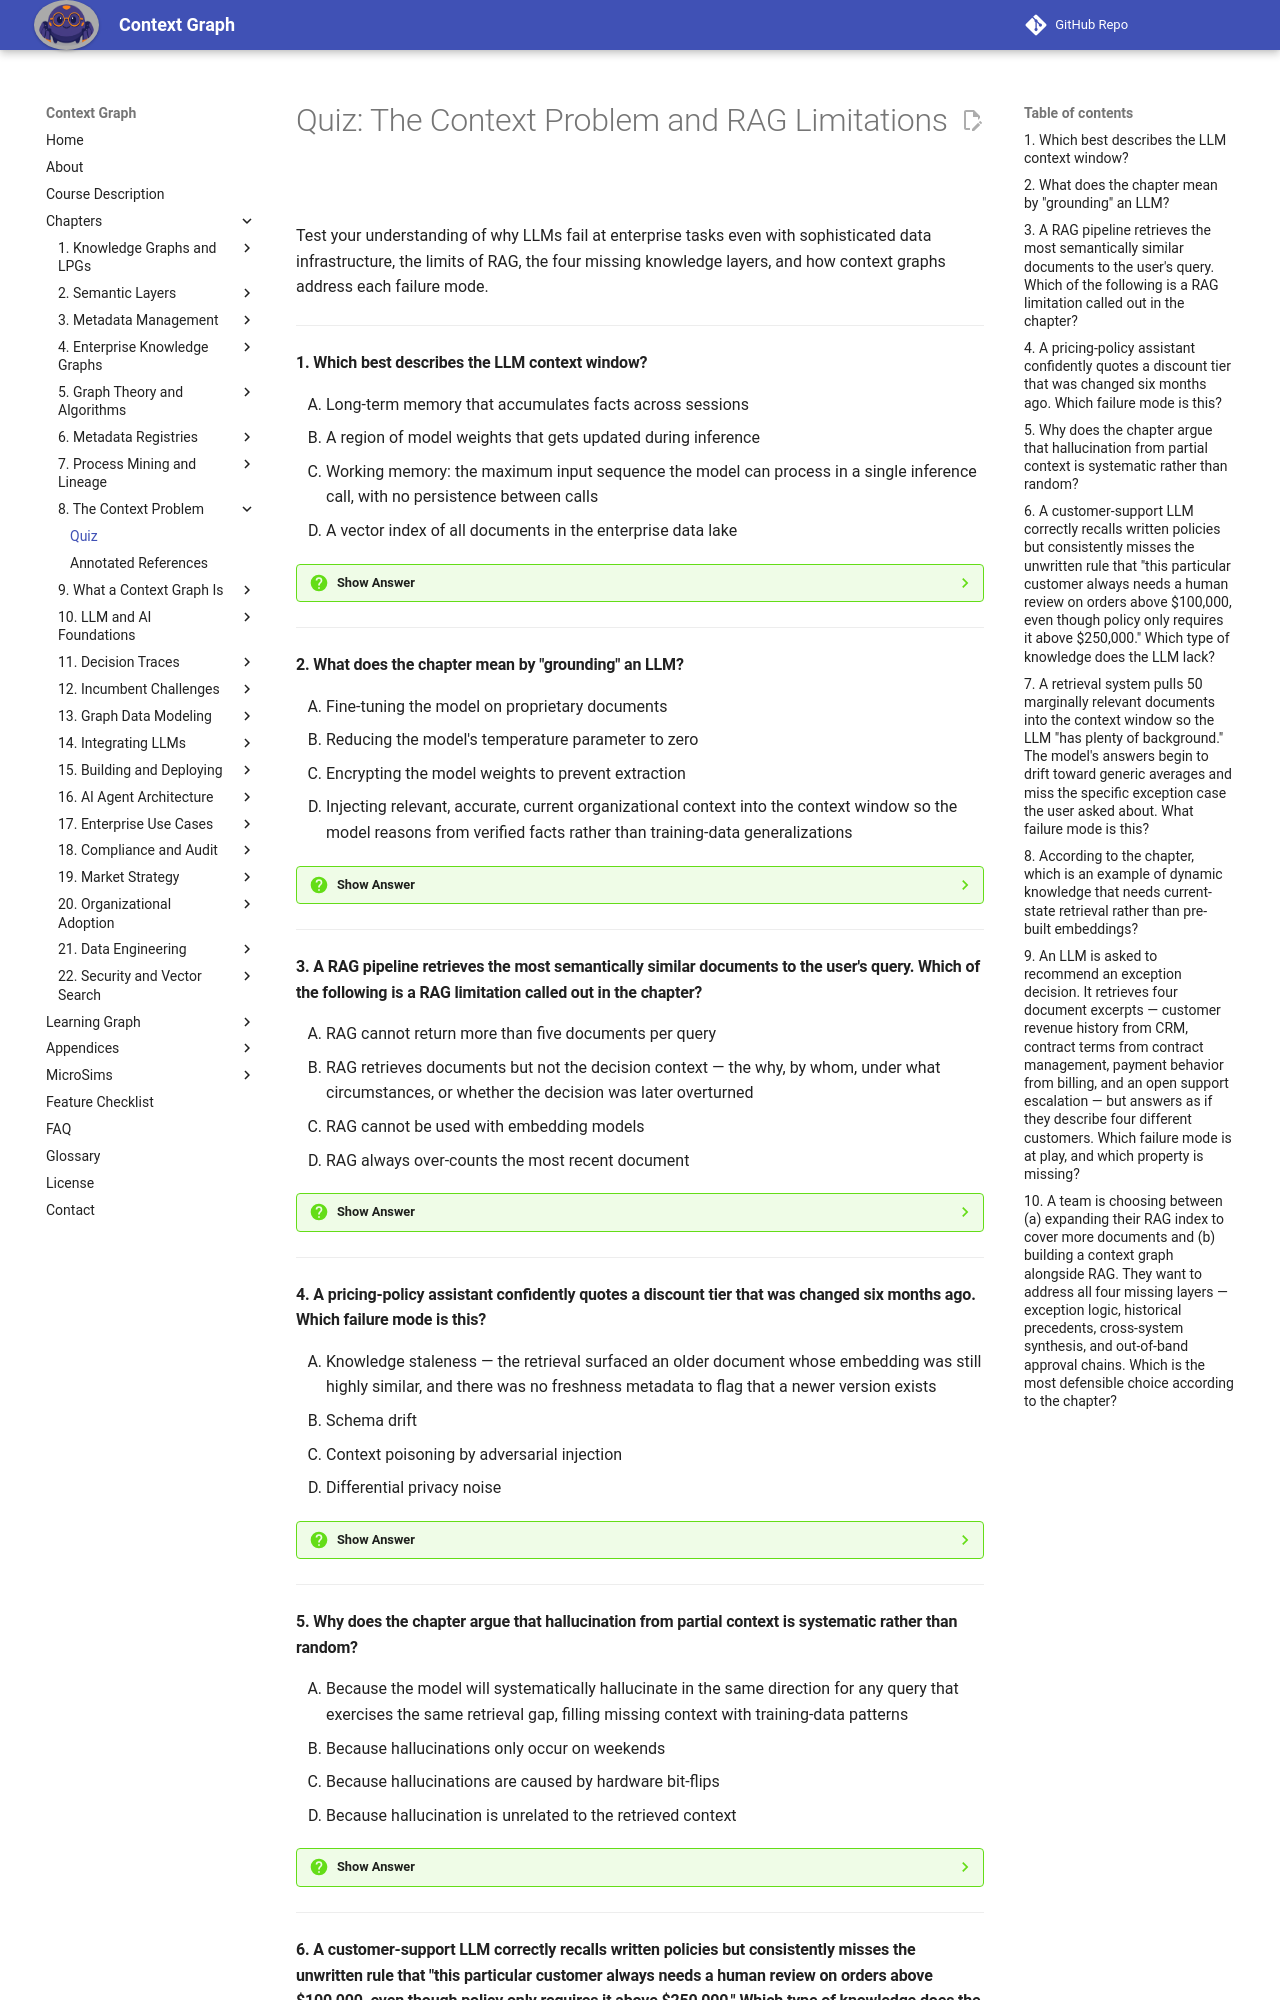

repository: dmccreary/context-graph · page: chapters/08-context-problem/quiz/index.html · generator: mkdocs

# Quiz: The Context Problem and RAG Limitations

Test your understanding of why LLMs fail at enterprise tasks even with sophisticated data infrastructure, the limits of RAG, the four missing knowledge layers, and how context graphs address each failure mode.

---

#### 1. Which best describes the LLM context window?

<div class="upper-alpha" markdown>
1. Long-term memory that accumulates facts across sessions
2. A region of model weights that gets updated during inference
3. Working memory: the maximum input sequence the model can process in a single inference call, with no persistence between calls
4. A vector index of all documents in the enterprise data lake
</div>

??? question "Show Answer"
    The correct answer is **C**. The context window is per-call working memory — when the call ends, it is empty. It is not long-term memory (A), not part of model weights (B), and not a document index (D). Misunderstanding this is the source of many bad enterprise AI architecture decisions.

    **Concept Tested:** LLM Context Window

---

#### 2. What does the chapter mean by "grounding" an LLM?

<div class="upper-alpha" markdown>
1. Fine-tuning the model on proprietary documents
2. Reducing the model's temperature parameter to zero
3. Encrypting the model weights to prevent extraction
4. Injecting relevant, accurate, current organizational context into the context window so the model reasons from verified facts rather than training-data generalizations
</div>

??? question "Show Answer"
    The correct answer is **D**. Grounding is the practice of supplying verified organizational context at inference time so the model is constrained to those facts. Fine-tuning (A), temperature (B), and weight encryption (C) are unrelated techniques.

    **Concept Tested:** Grounding

---

#### 3. A RAG pipeline retrieves the most semantically similar documents to the user's query. Which of the following is a RAG limitation called out in the chapter?

<div class="upper-alpha" markdown>
1. RAG cannot return more than five documents per query
2. RAG retrieves documents but not the decision context — the why, by whom, under what circumstances, or whether the decision was later overturned
3. RAG cannot be used with embedding models
4. RAG always over-counts the most recent document
</div>

??? question "Show Answer"
    The correct answer is **B**. The chapter highlights this as the core RAG limitation: documents record what was decided but rarely the surrounding decision context. The other options misstate RAG behavior.

    **Concept Tested:** RAG Limitations

---

#### 4. A pricing-policy assistant confidently quotes a discount tier that was changed six months ago. Which failure mode is this?

<div class="upper-alpha" markdown>
1. Knowledge staleness — the retrieval surfaced an older document whose embedding was still highly similar, and there was no freshness metadata to flag that a newer version exists
2. Schema drift
3. Context poisoning by adversarial injection
4. Differential privacy noise
</div>

??? question "Show Answer"
    The correct answer is **A**. Knowledge staleness is exactly this pattern: older documents may be retrieved with high similarity, and without freshness annotation the LLM treats them as authoritative. Schema drift (B) is a metadata problem. Adversarial injection (C) implies a malicious document. Differential privacy noise (D) is unrelated.

    **Concept Tested:** Knowledge Staleness

---

#### 5. Why does the chapter argue that hallucination from partial context is systematic rather than random?

<div class="upper-alpha" markdown>
1. Because the model will systematically hallucinate in the same direction for any query that exercises the same retrieval gap, filling missing context with training-data patterns
2. Because hallucinations only occur on weekends
3. Because hallucinations are caused by hardware bit-flips
4. Because hallucination is unrelated to the retrieved context
</div>

??? question "Show Answer"
    The correct answer is **A**. The missing context failure mode is predictable: identical retrieval gaps produce identical fill-in behaviors. The other options describe non-causes that the chapter does not discuss.

    **Concept Tested:** Hallucination

---
